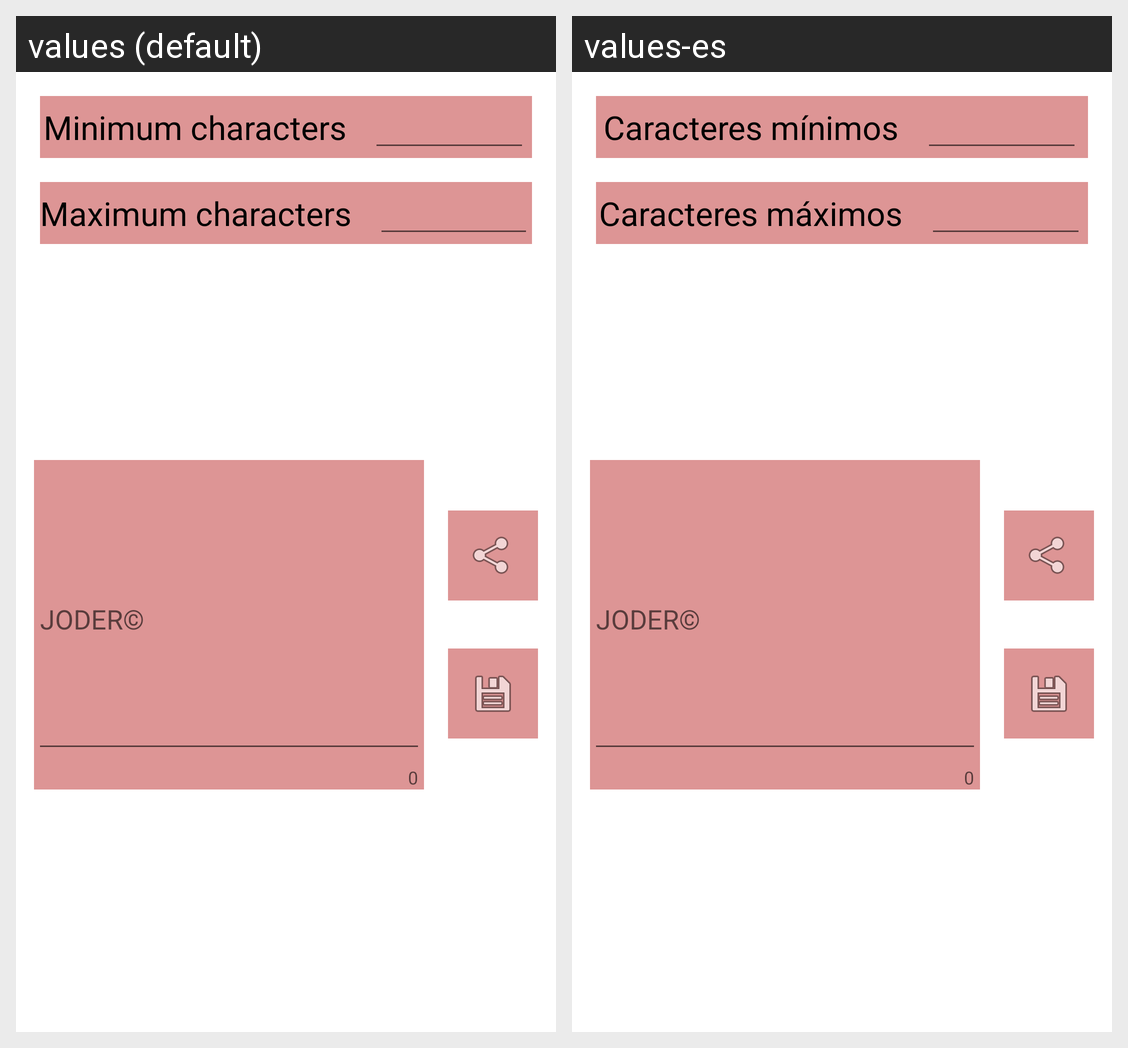

Translations of the strings shown on this Android screen, per locale in the grid:
Android screen res/layout/activity_home.xml rendered under 2 locales, left to right: values (default), values-es. Device: Nexus 5 (rendered at 1080×1920; each locale shown at half size, 540×960, under a caption strip naming it); theme AppTheme.
Strings drawn on this screen, with the default value and each locale's value (text and hints the layout hard-codes, and strings that could not be matched under every locale, appear in the picture but are not listed):

minCha
  values: Minimum characters
  values-es: Caracteres mínimos

maxCha
  values: Maximum characters
  values-es: Caracteres máximos
